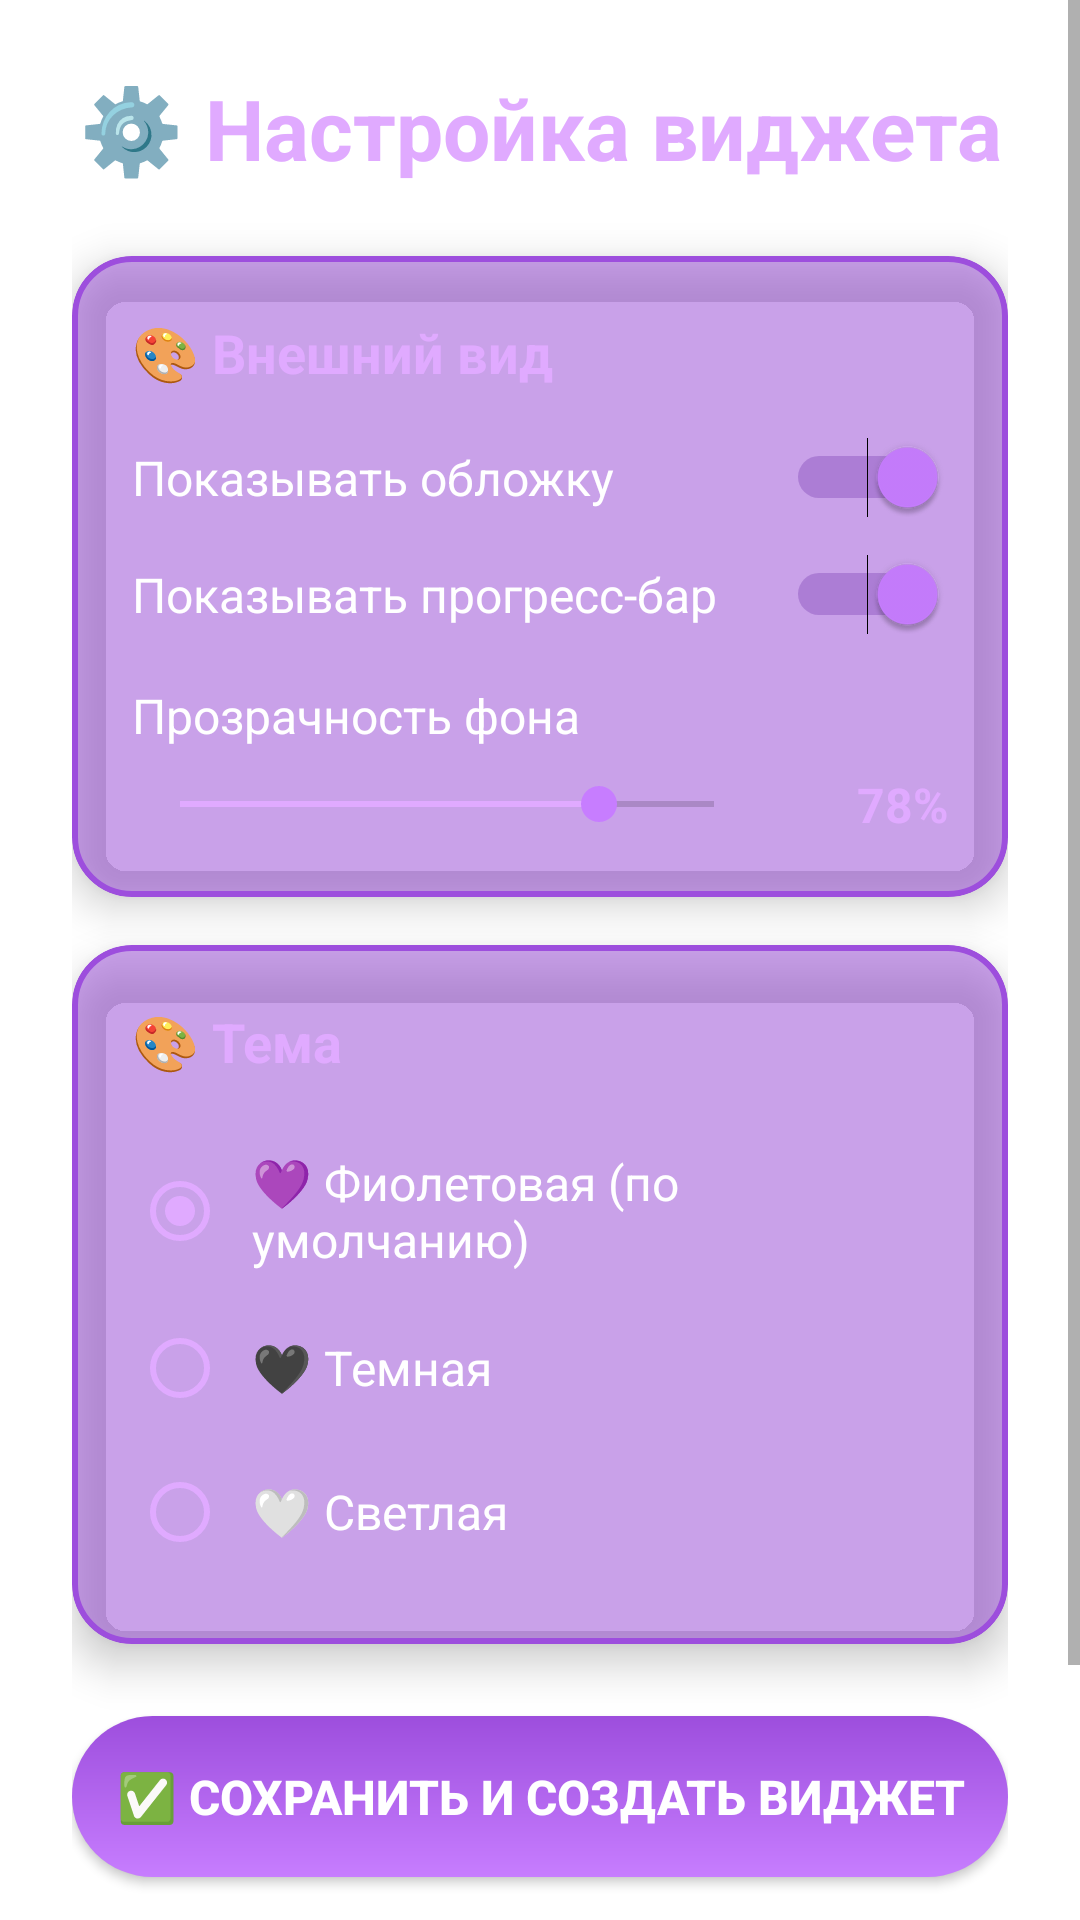

Android layout source for this screen:
<!-- AndroidManifest.xml: activity theme Theme.MaterialComponents.DayNight.NoActionBar -->
<!-- res/layout/activity_widget_config.xml -->
<?xml version="1.0" encoding="utf-8"?>
<ScrollView xmlns:android="http://schemas.android.com/apk/res/android"
    xmlns:app="http://schemas.android.com/apk/res-auto"
    android:layout_width="match_parent"
    android:layout_height="match_parent"
    android:background="@drawable/gradient_background">

    <LinearLayout
        android:layout_width="match_parent"
        android:layout_height="wrap_content"
        android:orientation="vertical"
        android:padding="24dp">

        <TextView
            android:layout_width="match_parent"
            android:layout_height="wrap_content"
            android:text="⚙️ Настройка виджета"
            android:textColor="@color/bright_purple"
            android:textSize="28sp"
            android:textStyle="bold"
            android:gravity="center"
            android:layout_marginBottom="24dp" />

        <com.google.android.material.card.MaterialCardView
            android:layout_width="match_parent"
            android:layout_height="wrap_content"
            android:layout_marginBottom="16dp"
            app:cardBackgroundColor="@color/semi_transparent_purple"
            app:cardCornerRadius="20dp"
            app:cardElevation="8dp"
            app:strokeColor="@color/primary"
            app:strokeWidth="2dp">

            <LinearLayout
                android:layout_width="match_parent"
                android:layout_height="wrap_content"
                android:orientation="vertical"
                android:padding="20dp">

                <TextView
                    android:layout_width="match_parent"
                    android:layout_height="wrap_content"
                    android:text="🎨 Внешний вид"
                    android:textColor="@color/bright_purple"
                    android:textSize="18sp"
                    android:textStyle="bold"
                    android:layout_marginBottom="16dp" />

                <LinearLayout
                    android:layout_width="match_parent"
                    android:layout_height="wrap_content"
                    android:orientation="horizontal"
                    android:gravity="center_vertical"
                    android:layout_marginBottom="12dp">

                    <TextView
                        android:layout_width="0dp"
                        android:layout_height="wrap_content"
                        android:layout_weight="1"
                        android:text="Показывать обложку"
                        android:textColor="@color/on_surface"
                        android:textSize="16sp" />

                    <Switch
                        android:id="@+id/config_show_album_art"
                        android:layout_width="wrap_content"
                        android:layout_height="wrap_content"
                        android:checked="true"
                        android:thumbTint="@color/light_purple"
                        android:trackTint="@color/primary_variant" />
                </LinearLayout>

                <LinearLayout
                    android:layout_width="match_parent"
                    android:layout_height="wrap_content"
                    android:orientation="horizontal"
                    android:gravity="center_vertical"
                    android:layout_marginBottom="16dp">

                    <TextView
                        android:layout_width="0dp"
                        android:layout_height="wrap_content"
                        android:layout_weight="1"
                        android:text="Показывать прогресс-бар"
                        android:textColor="@color/on_surface"
                        android:textSize="16sp" />

                    <Switch
                        android:id="@+id/config_show_progress"
                        android:layout_width="wrap_content"
                        android:layout_height="wrap_content"
                        android:checked="true"
                        android:thumbTint="@color/light_purple"
                        android:trackTint="@color/primary_variant" />
                </LinearLayout>

                <TextView
                    android:layout_width="match_parent"
                    android:layout_height="wrap_content"
                    android:text="Прозрачность фона"
                    android:textColor="@color/on_surface"
                    android:textSize="16sp"
                    android:layout_marginBottom="8dp" />

                <LinearLayout
                    android:layout_width="match_parent"
                    android:layout_height="wrap_content"
                    android:orientation="horizontal"
                    android:gravity="center_vertical">

                    <SeekBar
                        android:id="@+id/config_transparency"
                        android:layout_width="0dp"
                        android:layout_height="wrap_content"
                        android:layout_weight="1"
                        android:max="255"
                        android:progress="200"
                        android:progressTint="@color/bright_purple"
                        android:thumbTint="@color/light_purple" />

                    <TextView
                        android:id="@+id/config_transparency_value"
                        android:layout_width="wrap_content"
                        android:layout_height="wrap_content"
                        android:text="78%"
                        android:textColor="@color/bright_purple"
                        android:textSize="16sp"
                        android:textStyle="bold"
                        android:layout_marginStart="12dp"
                        android:minWidth="50dp"
                        android:gravity="end" />
                </LinearLayout>
            </LinearLayout>
        </com.google.android.material.card.MaterialCardView>

        <com.google.android.material.card.MaterialCardView
            android:layout_width="match_parent"
            android:layout_height="wrap_content"
            android:layout_marginBottom="24dp"
            app:cardBackgroundColor="@color/semi_transparent_purple"
            app:cardCornerRadius="20dp"
            app:cardElevation="8dp"
            app:strokeColor="@color/primary"
            app:strokeWidth="2dp">

            <LinearLayout
                android:layout_width="match_parent"
                android:layout_height="wrap_content"
                android:orientation="vertical"
                android:padding="20dp">

                <TextView
                    android:layout_width="match_parent"
                    android:layout_height="wrap_content"
                    android:text="🎨 Тема"
                    android:textColor="@color/bright_purple"
                    android:textSize="18sp"
                    android:textStyle="bold"
                    android:layout_marginBottom="16dp" />

                <RadioGroup
                    android:id="@+id/config_theme_group"
                    android:layout_width="match_parent"
                    android:layout_height="wrap_content">

                    <RadioButton
                        android:id="@+id/config_theme_purple"
                        android:layout_width="match_parent"
                        android:layout_height="wrap_content"
                        android:text="💜 Фиолетовая (по умолчанию)"
                        android:textColor="@color/on_surface"
                        android:textSize="16sp"
                        android:buttonTint="@color/bright_purple"
                        android:checked="true"
                        android:padding="8dp" />

                    <RadioButton
                        android:id="@+id/config_theme_dark"
                        android:layout_width="match_parent"
                        android:layout_height="wrap_content"
                        android:text="🖤 Темная"
                        android:textColor="@color/on_surface"
                        android:textSize="16sp"
                        android:buttonTint="@color/bright_purple"
                        android:padding="8dp" />

                    <RadioButton
                        android:id="@+id/config_theme_light"
                        android:layout_width="match_parent"
                        android:layout_height="wrap_content"
                        android:text="🤍 Светлая"
                        android:textColor="@color/on_surface"
                        android:textSize="16sp"
                        android:buttonTint="@color/bright_purple"
                        android:padding="8dp" />
                </RadioGroup>
            </LinearLayout>
        </com.google.android.material.card.MaterialCardView>

        <Button
            android:id="@+id/config_save_button"
            android:layout_width="match_parent"
            android:layout_height="wrap_content"
            android:text="✅ Сохранить и создать виджет"
            android:textColor="#FFFFFF"
            android:textSize="16sp"
            android:textStyle="bold"
            android:background="@drawable/rounded_gradient_button"
            android:paddingVertical="16dp" />

        <TextView
            android:layout_width="match_parent"
            android:layout_height="wrap_content"
            android:text="💡 Подсказка: После создания виджета вы сможете изменить его размер, потянув за углы!"
            android:textColor="@color/text_secondary"
            android:textSize="13sp"
            android:gravity="center"
            android:layout_marginTop="16dp"
            android:padding="12dp" />
    </LinearLayout>
</ScrollView>
<!-- resources referenced by this layout -->
<resources>
  <color name="bright_purple">#E0AAFF</color>
  <color name="light_purple">#C77DFF</color>
  <color name="on_surface">#FFFFFF</color>
  <color name="primary">#9D4EDD</color>
  <color name="primary_variant">#5A189A</color>
  <color name="semi_transparent_purple">#809D4EDD</color>
  <color name="text_secondary">#B0B0B0</color>
  <!-- drawable rounded_gradient_button (drawable) -->
  <?xml version="1.0" encoding="utf-8"?>
  <shape xmlns:android="http://schemas.android.com/apk/res/android">
      <gradient
          android:angle="90"
          android:startColor="@color/light_purple"
          android:endColor="@color/primary"
          android:type="linear" />
      <corners android:radius="50dp" />
  </shape>
</resources>
